Run: headless pygame with SDL's dummy video driver; simulated clock (each Clock.tick advances the game by its frame time, no real sleeping); random seed 0; keys injected as events and as key.get_pressed() state; no mouse input.
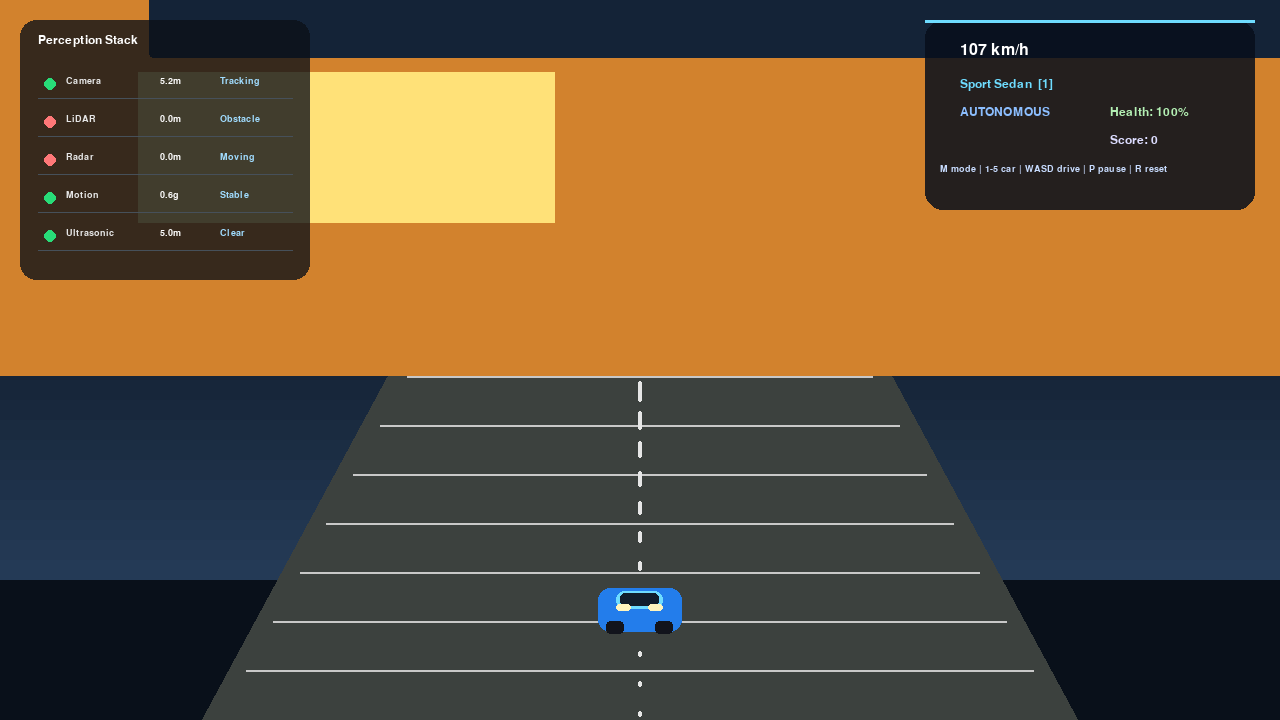
Frame 1 of 4 · flips 1–60 · no input
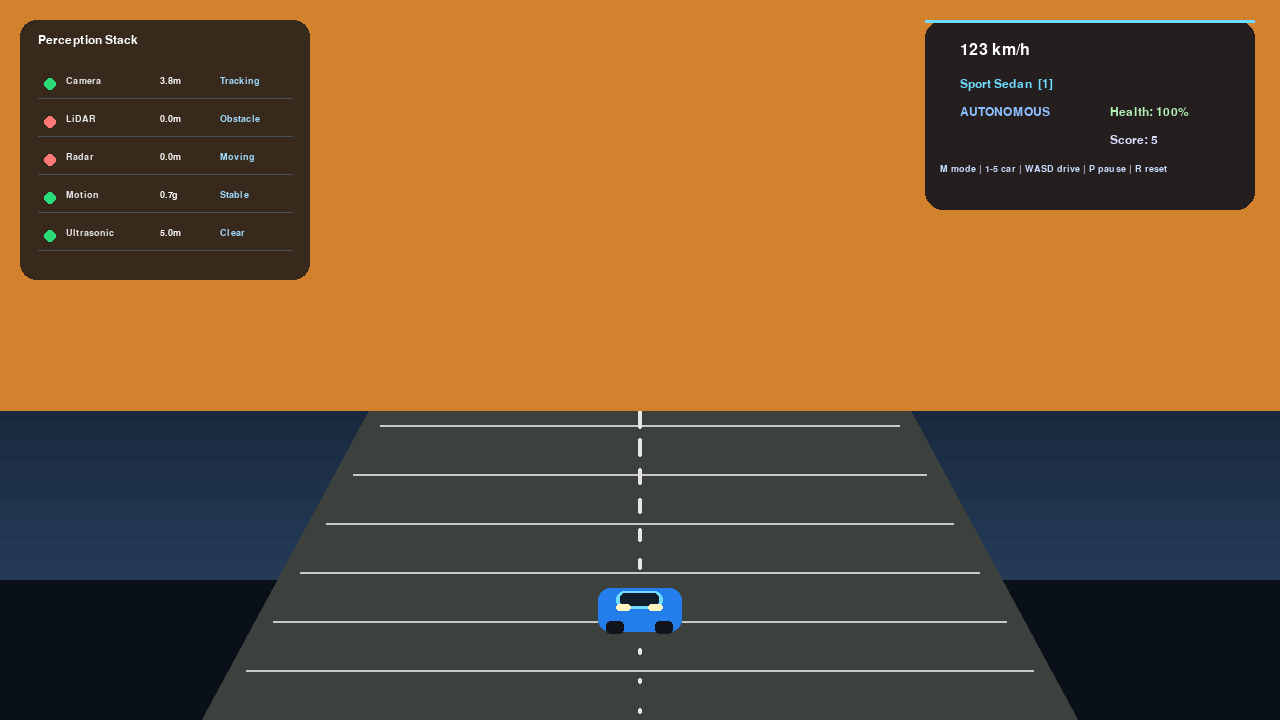
Frame 2 of 4 · flips 61–180 · tapped SPACE, RETURN · held RIGHT (→), D
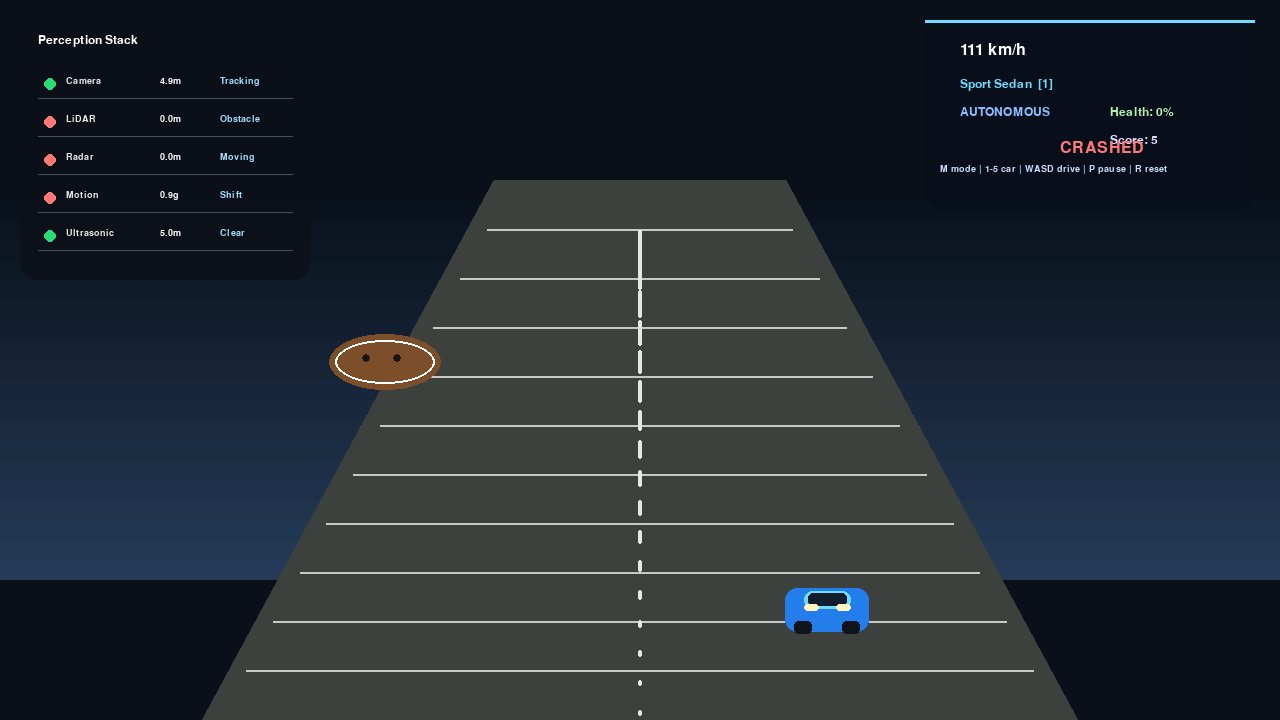
Frame 3 of 4 · flips 181–300 · held DOWN (↓), S
Frame 4 of 4 · flips 301–420 · held LEFT (←), A, UP (↑), W · screen unchanged from frame 3, image omitted

The pygame program that drew these frames:

import math
import random
import time
from dataclasses import dataclass, field

import pygame


WINDOW_WIDTH = 1280
WINDOW_HEIGHT = 720
HORIZON_Y = 180
ROAD_HALF_WIDTH = 420
ROAD_LENGTH = 130


@dataclass
class Obstacle:
    kind: str
    z: float
    x: float
    size: float = 1.0
    speed: float = 0.0
    color: tuple = (255, 255, 255)
    wobble: float = 0.0
    active: bool = True


@dataclass
class DriverState:
    lateral: float = 0.0
    speed: float = 28.0
    steer: float = 0.0
    target_steer: float = 0.0
    score: float = 0.0
    health: float = 100.0
    crashed: bool = False
    paused: bool = False
    manual_mode: bool = False
    vehicle_index: int = 0
    throttle: float = 0.0
    brake: float = 0.0


@dataclass
class SensorStatus:
    name: str
    active: bool = True
    value: float = 0.0
    unit: str = "m"
    alert: str = "OK"


@dataclass(frozen=True)
class VehicleProfile:
    name: str
    color: tuple
    accent: tuple
    width: float
    height: float
    max_speed: float
    acceleration: float
    handling: float


VEHICLE_PROFILES = (
    VehicleProfile("Sport Sedan", (35, 125, 235), (110, 220, 255), 1.0, 1.0, 90.0, 28.0, 1.0),
    VehicleProfile("Urban SUV", (220, 65, 75), (255, 170, 80), 1.18, 1.15, 78.0, 23.0, 0.82),
    VehicleProfile("Electric Hatch", (35, 190, 130), (130, 255, 210), 0.9, 0.92, 82.0, 32.0, 1.12),
    VehicleProfile("Delivery Truck", (235, 150, 45), (255, 220, 120), 1.45, 1.35, 62.0, 15.0, 0.58),
    VehicleProfile("Rally Crossover", (150, 75, 225), (230, 160, 255), 1.08, 1.05, 86.0, 26.0, 0.95),
)

OBSTACLE_COLORS = {
    "cow": (125, 78, 42),
    "pothole": (35, 35, 42),
    "car": (60, 150, 220),
    "truck": (210, 130, 45),
    "bus": (190, 70, 160),
    "bike": (50, 205, 135),
}


def draw_rounded_rect(surface, color, rect, radius):
    x, y, w, h = rect
    if w < 2 * radius:
        radius = w // 2
    if h < 2 * radius:
        radius = h // 2

    pygame.draw.rect(surface, color, (x + radius, y, w - 2 * radius, h))
    pygame.draw.rect(surface, color, (x, y + radius, w, h - 2 * radius))
    pygame.draw.circle(surface, color, (x + radius, y + radius), radius)
    pygame.draw.circle(surface, color, (x + w - radius, y + radius), radius)
    pygame.draw.circle(surface, color, (x + radius, y + h - radius), radius)
    pygame.draw.circle(surface, color, (x + w - radius, y + h - radius), radius)


class Driver3DScene:
    def __init__(self):
        pygame.init()
        pygame.display.set_caption("PathRakshak 3D Driver View")
        self.screen = pygame.display.set_mode((WINDOW_WIDTH, WINDOW_HEIGHT))
        self.clock = pygame.time.Clock()
        self.font = pygame.font.SysFont("Segoe UI", 24)
        self.small_font = pygame.font.SysFont("Segoe UI", 18)
        self.tiny_font = pygame.font.SysFont("Segoe UI", 14)
        self.state = DriverState()
        self.obstacles: list[Obstacle] = []
        self.spawn_timer = 0.0
        self.distance = 0.0
        self.running = True
        self.last_time = time.time()
        self.sky_top = (9, 16, 26)
        self.sky_bottom = (38, 61, 90)
        self.message_timer = 0.0
        self.vehicle_index = 0
        self.mode_key_latched = False
        self.sensor_status = [
            SensorStatus("Camera", True, 12.0, "m", "Tracking"),
            SensorStatus("LiDAR", True, 25.0, "m", "Scanning"),
            SensorStatus("Radar", True, 18.0, "m", "Locked"),
            SensorStatus("Motion", True, 0.8, "g", "Stable"),
            SensorStatus("Ultrasonic", True, 1.7, "m", "Clear"),
        ]

    def reset(self):
        self.state = DriverState(vehicle_index=self.vehicle_index)
        self.obstacles.clear()
        self.spawn_timer = 0.0
        self.distance = 0.0

    @property
    def vehicle(self):
        return VEHICLE_PROFILES[self.state.vehicle_index]

    def project(self, world_x, world_z):
        """Perspective projection for pseudo-3D world coordinates."""
        depth = max(0.2, min(1.0, world_z / ROAD_LENGTH))
        scale = 1.0 / (0.25 + depth)
        sx = WINDOW_WIDTH * 0.5 + (world_x * 280.0) * scale
        sy = HORIZON_Y + (1.0 - depth) * (WINDOW_HEIGHT - HORIZON_Y)
        return sx, sy, scale

    def spawn_obstacle(self):
        lane_choices = [-2.4, -1.2, 0.0, 1.2, 2.4]
        lane = random.choice(lane_choices)
        kind = random.choice(["cow", "pothole", "car", "truck", "bus", "bike"])
        size = random.uniform(0.8, 1.7)
        color = OBSTACLE_COLORS[kind]

        self.obstacles.append(
            Obstacle(
                kind=kind,
                z=ROAD_LENGTH,
                x=lane,
                size=size,
                speed=random.uniform(12.0, 28.0) if kind not in {"pothole", "bus"} else random.uniform(4.0, 18.0),
                color=color,
                wobble=random.uniform(0.0, math.tau),
            )
        )

    def handle_input(self, dt):
        keys = pygame.key.get_pressed()

        if keys[pygame.K_p]:
            self.state.paused = not self.state.paused
            self.message_timer = 1.6
            pygame.time.delay(150)

        if keys[pygame.K_r]:
            self.reset()
            pygame.time.delay(150)

        if keys[pygame.K_m] and not self.mode_key_latched:
            self.state.manual_mode = not self.state.manual_mode
            self.message_timer = 1.6
            self.mode_key_latched = True
        elif not keys[pygame.K_m]:
            self.mode_key_latched = False

        for key, index in zip(
            (pygame.K_1, pygame.K_2, pygame.K_3, pygame.K_4, pygame.K_5),
            range(len(VEHICLE_PROFILES)),
        ):
            if keys[key]:
                self.vehicle_index = index
                self.state.vehicle_index = index
                self.message_timer = 1.6
                pygame.time.delay(120)

        if self.state.paused:
            return

        profile = self.vehicle
        target_speed = self.state.speed
        if self.state.manual_mode:
            self.state.throttle = float(keys[pygame.K_w] or keys[pygame.K_UP])
            self.state.brake = float(keys[pygame.K_s] or keys[pygame.K_DOWN])
            target_speed += (profile.acceleration if self.state.throttle else -profile.acceleration * 0.35) * dt
            target_speed -= profile.acceleration * 1.35 * self.state.brake * dt
            if keys[pygame.K_a] or keys[pygame.K_LEFT]:
                self.state.target_steer = -1.0
            elif keys[pygame.K_d] or keys[pygame.K_RIGHT]:
                self.state.target_steer = 1.0
            else:
                self.state.target_steer = 0.0
        else:
            self.state.throttle = 1.0
            self.state.brake = 0.0
            target_speed += (profile.max_speed * 0.65 - target_speed) * min(1.0, 1.2 * dt)
            self.state.target_steer = -self.state.lateral / 2.8
            for obstacle in self.obstacles:
                if 3.0 < obstacle.z < 32.0 and abs(obstacle.x - self.state.lateral) < 1.5:
                    self.state.target_steer = -1.0 if obstacle.x >= self.state.lateral else 1.0
                    target_speed -= profile.acceleration * 1.5 * dt
                    break

        self.state.speed = max(0.0, min(profile.max_speed, target_speed))
        self.state.steer += (self.state.target_steer - self.state.steer) * min(1.0, 6.0 * profile.handling * dt)
        self.state.lateral += self.state.steer * 2.8 * profile.handling * dt * (self.state.speed / 18.0)
        self.state.lateral = max(-3.5, min(3.5, self.state.lateral))

    def update(self, dt):
        if self.state.crashed:
            return

        self.handle_input(dt)
        if self.state.paused:
            return

        self.distance += self.state.speed * dt

        self.spawn_timer -= dt
        if self.spawn_timer <= 0:
            self.spawn_obstacle()
            self.spawn_timer = max(0.5, 1.5 - self.state.speed / 120.0 + random.uniform(0.2, 0.8))

        for obstacle in self.obstacles[:]:
            obstacle.z -= (self.state.speed * dt) * (0.75 + obstacle.speed / 60.0)
            obstacle.wobble += dt * 2.5

            if obstacle.kind == "cow":
                obstacle.x += math.sin(obstacle.wobble) * 0.08
            if obstacle.kind == "pothole":
                obstacle.x += math.sin(obstacle.wobble * 1.5) * 0.04

            if obstacle.z < 2.0:
                collision_width = 0.75 * self.vehicle.width
                obstacle_width = 0.75 if obstacle.kind in {"truck", "bus"} else 0.55
                if abs(obstacle.x - self.state.lateral) < collision_width + obstacle_width:
                    self.state.health -= 22.0 if obstacle.kind == "pothole" else 35.0
                    self.state.score = max(0.0, self.state.score - 15.0)
                    obstacle.active = False
                    if obstacle.kind == "pothole":
                        self.state.speed *= 0.7
                if obstacle.z < -10:
                    self.obstacles.remove(obstacle)
                    self.state.score += 5.0

        if self.state.health <= 0:
            self.state.crashed = True

        # Update sensor status based on proximity and motion.
        nearest = 999.0
        for obstacle in self.obstacles:
            if obstacle.active:
                nearest = min(nearest, abs(obstacle.z))

        camera_dist = max(0.0, 15.0 - self.state.speed / 5.0)
        lidar_dist = max(0.0, 35.0 - nearest)
        radar_dist = max(0.0, 25.0 - nearest * 0.5)
        motion = abs(self.state.steer) * 0.7 + abs(self.state.speed) / 80.0

        self.sensor_status[0].value = camera_dist
        self.sensor_status[0].alert = "Tracking" if camera_dist < 12 else "Clear"
        self.sensor_status[1].value = lidar_dist
        self.sensor_status[1].alert = "Obstacle" if lidar_dist < 8 else "Scanning"
        self.sensor_status[2].value = radar_dist
        self.sensor_status[2].alert = "Moving" if radar_dist < 10 else "Locked"
        self.sensor_status[3].value = motion
        self.sensor_status[3].alert = "Shift" if motion > 0.8 else "Stable"
        self.sensor_status[4].value = min(5.0, max(0.0, nearest / 10.0))
        self.sensor_status[4].alert = "Close" if self.sensor_status[4].value < 1.2 else "Clear"

    def draw_road(self):
        screen = self.screen
        screen.fill(self.sky_top)

        for i in range(20):
            y1 = HORIZON_Y + i * 20
            y2 = HORIZON_Y + (i + 1) * 20
            alpha = i / 20.0
            color = (
                int(self.sky_top[0] + (self.sky_bottom[0] - self.sky_top[0]) * alpha),
                int(self.sky_top[1] + (self.sky_bottom[1] - self.sky_top[1]) * alpha),
                int(self.sky_top[2] + (self.sky_bottom[2] - self.sky_top[2]) * alpha),
            )
            pygame.draw.rect(screen, color, (0, y1, WINDOW_WIDTH, 20))

        road_top = 200
        road_bottom = WINDOW_HEIGHT
        road_left_top = WINDOW_WIDTH * 0.5 - ROAD_HALF_WIDTH * 0.3
        road_right_top = WINDOW_WIDTH * 0.5 + ROAD_HALF_WIDTH * 0.3
        road_left_bottom = WINDOW_WIDTH * 0.5 - ROAD_HALF_WIDTH
        road_right_bottom = WINDOW_WIDTH * 0.5 + ROAD_HALF_WIDTH

        pygame.draw.polygon(
            screen,
            (32, 36, 38),
            [(road_left_top, HORIZON_Y), (road_right_top, HORIZON_Y), (road_right_bottom, road_bottom), (road_left_bottom, road_bottom)],
        )

        shoulder_color = (60, 65, 62)
        pygame.draw.polygon(
            screen,
            shoulder_color,
            [(road_left_top - 20, HORIZON_Y), (road_right_top + 20, HORIZON_Y), (road_right_bottom + 18, road_bottom), (road_left_bottom - 18, road_bottom)],
        )

        for i in range(1, 11):
            t = i / 11.0
            x1 = self.lerp(road_left_top, road_left_bottom, t)
            x2 = self.lerp(road_right_top, road_right_bottom, t)
            y1 = self.lerp(HORIZON_Y, road_bottom, t)
            y2 = self.lerp(HORIZON_Y, road_bottom, t)
            pygame.draw.line(screen, (200, 200, 200), (x1, y1), (x2, y2), 2)

        lane_markers = 18
        lane_offset = (self.distance * 0.9) % 8.0
        for i in range(lane_markers):
            frac = i / lane_markers
            y = HORIZON_Y + frac * (WINDOW_HEIGHT - HORIZON_Y)
            dash = max(6, int(32 * (1.0 - frac)))
            left = self.lerp(road_left_top, road_left_bottom, frac)
            right = self.lerp(road_right_top, road_right_bottom, frac)
            px = left + (right - left) * 0.5
            pygame.draw.rect(screen, (230, 230, 230), (px - 2, y + lane_offset * 7, 4, dash), border_radius=2)

    def lerp(self, a, b, t):
        return a + (b - a) * t

    def draw_car(self):
        center_x = WINDOW_WIDTH * 0.5 + self.state.lateral * 140.0
        car_y = WINDOW_HEIGHT - 110
        profile = self.vehicle
        width = 84 * profile.width
        height = 44 * profile.height
        car_rect = pygame.Rect(center_x - width / 2, car_y - height / 2, width, height)
        pygame.draw.rect(self.screen, profile.color, car_rect, border_radius=12)
        roof = pygame.Rect(center_x - width * 0.28, car_y - height * 0.43, width * 0.56, height * 0.42)
        pygame.draw.rect(self.screen, profile.accent, roof, border_radius=8)
        pygame.draw.rect(self.screen, (18, 30, 44), roof.inflate(-8, -5), border_radius=5)
        pygame.draw.rect(self.screen, (255, 245, 190), (center_x - width * 0.28, car_y - height * 0.12, width * 0.18, height * 0.18), border_radius=4)
        pygame.draw.rect(self.screen, (255, 245, 190), (center_x + width * 0.10, car_y - height * 0.12, width * 0.18, height * 0.18), border_radius=4)
        pygame.draw.rect(self.screen, (18, 20, 28), (center_x - width * 0.4, car_y + height * 0.25, width * 0.22, height * 0.3), border_radius=4)
        pygame.draw.rect(self.screen, (18, 20, 28), (center_x + width * 0.18, car_y + height * 0.25, width * 0.22, height * 0.3), border_radius=4)
        if self.state.manual_mode:
            pygame.draw.rect(self.screen, (80, 255, 210), car_rect.inflate(8, 8), 2, border_radius=14)

    def draw_obstacles(self):
        for obstacle in self.obstacles:
            if not obstacle.active:
                continue
            sx, sy, scale = self.project(obstacle.x - self.state.lateral, obstacle.z)
            size = max(12, obstacle.size * 42 * scale)
            if obstacle.kind == "cow":
                body = pygame.Rect(sx - size * 0.9, sy - size * 0.45, size * 1.8, size * 0.9)
                pygame.draw.ellipse(self.screen, obstacle.color, body)
                pygame.draw.ellipse(self.screen, (255, 255, 255), body.inflate(-12, -12), 2)
                pygame.draw.circle(self.screen, (22, 22, 22), (int(sx - size * 0.3), int(sy - 4)), 4)
                pygame.draw.circle(self.screen, (22, 22, 22), (int(sx + size * 0.2), int(sy - 4)), 4)
            elif obstacle.kind == "pothole":
                pothole = pygame.draw.circle(self.screen, obstacle.color, (int(sx), int(sy)), max(10, int(size * 0.75)))
                pygame.draw.circle(self.screen, (20, 20, 20), (int(sx), int(sy)), max(6, int(size * 0.4)), 2)
            else:
                vehicle_width = size * (52 if obstacle.kind in {"truck", "bus"} else 38) * scale
                vehicle_height = size * (34 if obstacle.kind in {"truck", "bus"} else 25) * scale
                body = pygame.Rect(sx - vehicle_width / 2, sy - vehicle_height, vehicle_width, vehicle_height)
                pygame.draw.rect(self.screen, obstacle.color, body, border_radius=max(3, int(6 * scale)))
                pygame.draw.rect(self.screen, (20, 35, 55), body.inflate(-vehicle_width * 0.25, -vehicle_height * 0.42), border_radius=4)
                pygame.draw.rect(self.screen, (255, 225, 120), (body.left + vehicle_width * 0.12, body.bottom - vehicle_height * 0.2, vehicle_width * 0.18, vehicle_height * 0.1))
                pygame.draw.rect(self.screen, (255, 225, 120), (body.right - vehicle_width * 0.3, body.bottom - vehicle_height * 0.2, vehicle_width * 0.18, vehicle_height * 0.1))

    def draw_hud(self):
        hud = pygame.Surface((330, 190), pygame.SRCALPHA)
        draw_rounded_rect(hud, (8, 15, 28, 220), (0, 0, 330, 190), 18)
        pygame.draw.rect(hud, self.vehicle.accent, (0, 0, 330, 3), border_radius=2)
        self.screen.blit(hud, (WINDOW_WIDTH - 355, 20))

        speed_text = self.font.render(f"{int(self.state.speed * 2.2)} km/h", True, (255, 255, 255))
        self.screen.blit(speed_text, (WINDOW_WIDTH - 320, 42))

        vehicle_text = self.small_font.render(f"{self.vehicle.name}  [{self.state.vehicle_index + 1}]", True, self.vehicle.accent)
        self.screen.blit(vehicle_text, (WINDOW_WIDTH - 320, 78))

        mode_text = self.small_font.render("MANUAL" if self.state.manual_mode else "AUTONOMOUS", True, (80, 255, 210) if self.state.manual_mode else (140, 190, 255))
        self.screen.blit(mode_text, (WINDOW_WIDTH - 320, 106))

        health_text = self.small_font.render(f"Health: {max(0, int(self.state.health))}%", True, (180, 240, 180))
        self.screen.blit(health_text, (WINDOW_WIDTH - 170, 106))

        score_text = self.small_font.render(f"Score: {int(self.state.score)}", True, (220, 220, 255))
        self.screen.blit(score_text, (WINDOW_WIDTH - 170, 134))

        control_text = self.tiny_font.render("M mode | 1-5 car | WASD drive | P pause | R reset", True, (200, 220, 255))
        self.screen.blit(control_text, (WINDOW_WIDTH - 340, 164))

        if self.state.crashed:
            crash = self.font.render("CRASHED", True, (255, 120, 120))
            self.screen.blit(crash, (WINDOW_WIDTH - 220, 140))
        elif self.state.paused:
            paused = self.font.render("PAUSED", True, (255, 224, 120))
            self.screen.blit(paused, (WINDOW_WIDTH - 210, 140))

    def draw_sensor_panel(self):
        panel_x = 20
        panel_y = 20
        panel_w = 290
        panel_h = 260
        panel = pygame.Surface((panel_w, panel_h), pygame.SRCALPHA)
        draw_rounded_rect(panel, (12, 16, 24, 200), (0, 0, panel_w, panel_h), 16)
        self.screen.blit(panel, (panel_x, panel_y))

        title = self.small_font.render("Perception Stack", True, (255, 255, 255))
        self.screen.blit(title, (panel_x + 18, panel_y + 14))

        row_h = 38
        for idx, sensor in enumerate(self.sensor_status):
            py = panel_y + 52 + idx * row_h
            dot_color = (40, 220, 120) if sensor.active and sensor.alert in {"Tracking", "Scanning", "Locked", "Stable", "Clear"} else (255, 120, 120)
            pygame.draw.circle(self.screen, dot_color, (panel_x + 30, py + 12), 6)

            name_text = self.tiny_font.render(sensor.name, True, (230, 230, 230))
            self.screen.blit(name_text, (panel_x + 46, py + 4))

            value_text = self.tiny_font.render(f"{sensor.value:.1f}{sensor.unit}", True, (255, 255, 255))
            self.screen.blit(value_text, (panel_x + 140, py + 4))

            alert_text = self.tiny_font.render(sensor.alert, True, (160, 220, 255))
            self.screen.blit(alert_text, (panel_x + 200, py + 4))

            pygame.draw.line(self.screen, (70, 80, 90), (panel_x + 18, py + 26), (panel_x + panel_w - 18, py + 26), 1)

    def draw_scene(self):
        self.draw_road()
        self.draw_obstacles()
        self.draw_car()
        self.draw_sensor_panel()
        self.draw_hud()

        if self.state.paused:
            overlay = pygame.Surface((220, 60), pygame.SRCALPHA)
            draw_rounded_rect(overlay, (20, 24, 32, 200), (0, 0, 220, 60), 12)
            self.screen.blit(overlay, (WINDOW_WIDTH // 2 - 110, WINDOW_HEIGHT // 2 - 30))
            label = self.font.render("Paused", True, (255, 255, 255))
            self.screen.blit(label, (WINDOW_WIDTH // 2 - 52, WINDOW_HEIGHT // 2 - 18))

    def run(self):
        while self.running:
            dt = self.clock.tick(60) / 1000.0
            for event in pygame.event.get():
                if event.type == pygame.QUIT:
                    self.running = False
                if event.type == pygame.KEYDOWN and event.key == pygame.K_ESCAPE:
                    self.running = False

            self.update(dt)
            self.draw_scene()
            pygame.display.flip()

        pygame.quit()


def run_driver_demo():
    game = Driver3DScene()
    game.run()


if __name__ == "__main__":
    run_driver_demo()
